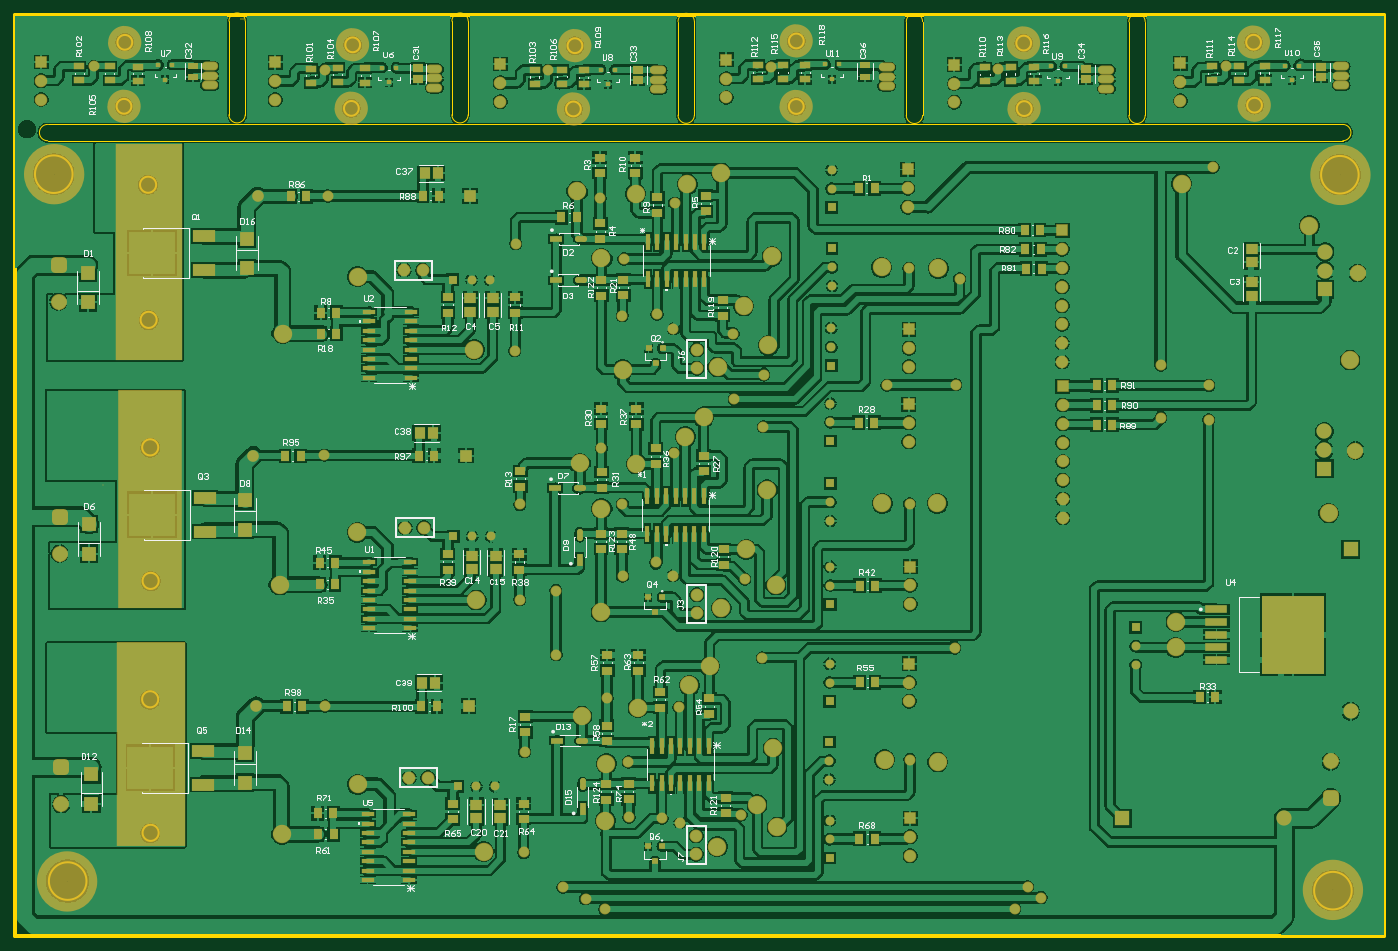
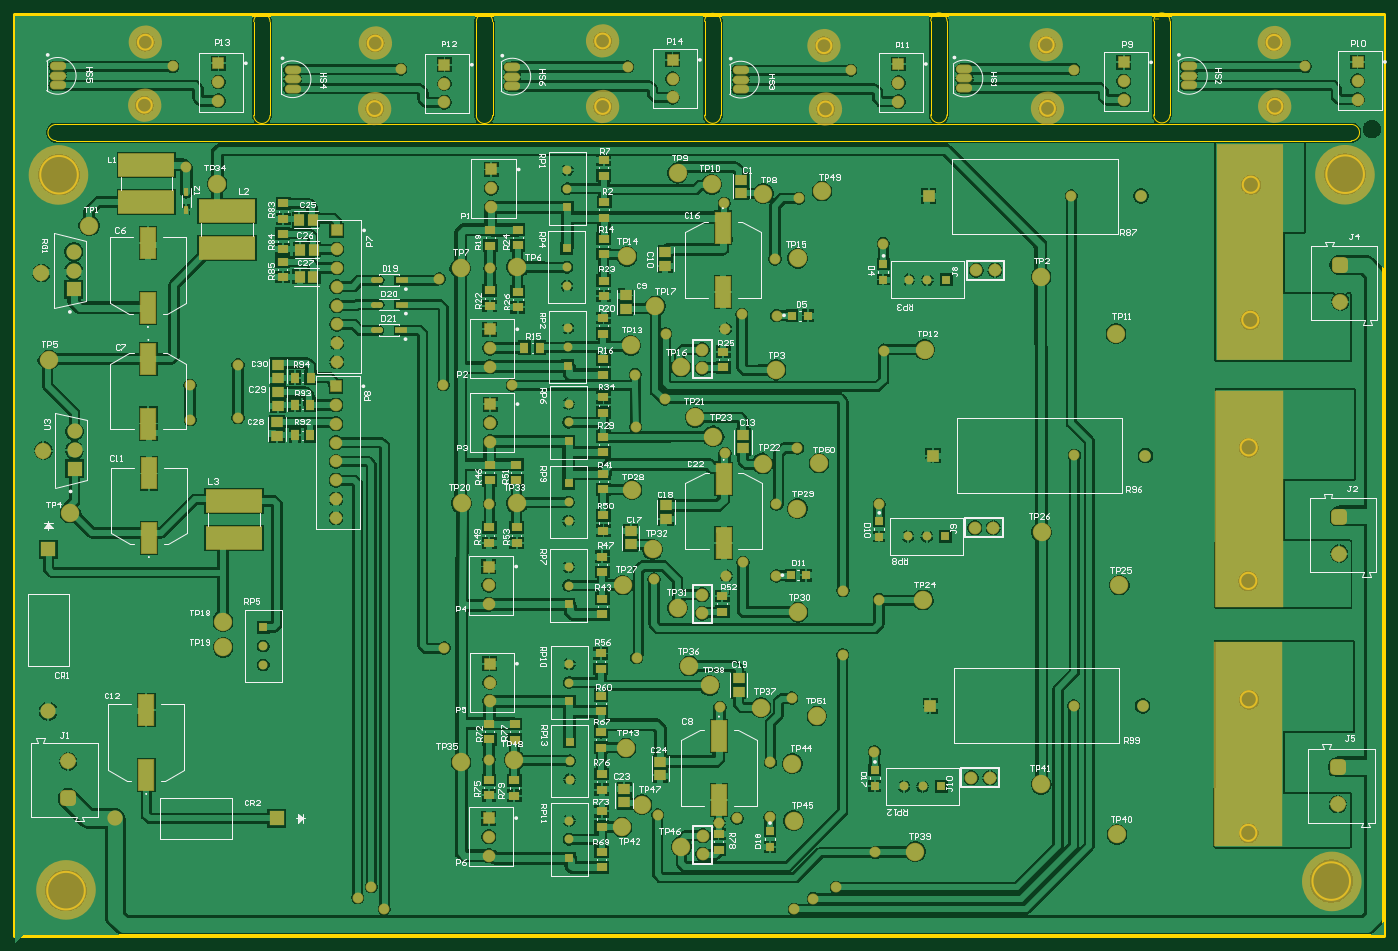
Circuit board: 11 layer files. Board 185.0 x 124.5 mm.
- drill: GiroScope (1).DRL (3914 bytes)
- bottom_copper: GiroScope (1).GBL (222255 bytes)
- bottom_silk: GiroScope (1).GBO (77044 bytes)
- paste: GiroScope (1).GBP (3931 bytes)
- bottom_mask: GiroScope (1).GBS (11538 bytes)
- outline: GiroScope (1).GKO (271 bytes)
- outline: GiroScope (1).GM1 (2781 bytes)
- top_copper: GiroScope (1).GTL (279525 bytes)
- top_silk: GiroScope (1).GTO (59071 bytes)
- paste: GiroScope (1).GTP (8184 bytes)
- top_mask: GiroScope (1).GTS (15809 bytes)

=== drill: GiroScope (1).DRL (3914 bytes, source withheld) ===
=== bottom_copper: GiroScope (1).GBL (222255 bytes, source omitted) ===
=== bottom_silk: GiroScope (1).GBO (77044 bytes, source omitted) ===
=== paste: GiroScope (1).GBP ===
G04*
G04 #@! TF.GenerationSoftware,Altium Limited,Altium Designer,21.6.4 (81)*
G04*
G04 Layer_Color=128*
%FSLAX43Y43*%
%MOMM*%
G71*
G04*
G04 #@! TF.SameCoordinates,346ECB39-7FB1-4B03-902B-A5351CF8790B*
G04*
G04*
G04 #@! TF.FilePolarity,Positive*
G04*
G01*
G75*
%ADD18R,1.508X1.207*%
%ADD20R,1.207X1.508*%
G04:AMPARAMS|DCode=24|XSize=1.607mm|YSize=0.762mm|CornerRadius=0.381mm|HoleSize=0mm|Usage=FLASHONLY|Rotation=0.000|XOffset=0mm|YOffset=0mm|HoleType=Round|Shape=RoundedRectangle|*
%AMROUNDEDRECTD24*
21,1,1.607,0.000,0,0,0.0*
21,1,0.845,0.762,0,0,0.0*
1,1,0.762,0.422,0.000*
1,1,0.762,-0.422,0.000*
1,1,0.762,-0.422,0.000*
1,1,0.762,0.422,0.000*
%
%ADD24ROUNDEDRECTD24*%
%ADD25R,1.607X0.762*%
%ADD26R,1.505X1.556*%
%ADD29R,1.556X1.505*%
%ADD82R,0.500X1.000*%
%ADD83R,1.200X1.100*%
%ADD84R,1.100X1.200*%
%ADD85R,2.000X4.100*%
%ADD86R,7.500X3.000*%
D18*
X210160Y142104D02*
D03*
Y144205D02*
D03*
X210109Y145863D02*
D03*
Y147964D02*
D03*
X210058Y149952D02*
D03*
Y152054D02*
D03*
X178867Y72025D02*
D03*
Y74127D02*
D03*
X151257Y64761D02*
D03*
Y66862D02*
D03*
X178816Y81721D02*
D03*
Y79620D02*
D03*
X167030Y74965D02*
D03*
Y72863D02*
D03*
X182270Y74177D02*
D03*
Y72076D02*
D03*
X167030Y69936D02*
D03*
Y67834D02*
D03*
X182245Y79645D02*
D03*
Y81747D02*
D03*
X167030Y62348D02*
D03*
Y64449D02*
D03*
X167132Y78527D02*
D03*
Y80629D02*
D03*
X167183Y89154D02*
D03*
Y91256D02*
D03*
X167132Y83464D02*
D03*
Y85566D02*
D03*
X178537Y106188D02*
D03*
Y108290D02*
D03*
X150774Y96901D02*
D03*
Y99003D02*
D03*
X178613Y116738D02*
D03*
Y114637D02*
D03*
X166802Y109931D02*
D03*
Y107829D02*
D03*
X182245Y108299D02*
D03*
Y106197D02*
D03*
X166980Y104353D02*
D03*
Y102251D02*
D03*
X182194Y114637D02*
D03*
Y116738D02*
D03*
X166954Y96561D02*
D03*
Y98663D02*
D03*
X166827Y113417D02*
D03*
Y115519D02*
D03*
X166802Y123765D02*
D03*
Y125866D02*
D03*
Y118447D02*
D03*
Y120548D02*
D03*
X178359Y138040D02*
D03*
Y140141D02*
D03*
X150597Y129912D02*
D03*
Y132013D02*
D03*
X178359Y148488D02*
D03*
Y146387D02*
D03*
X166776Y141640D02*
D03*
Y139538D02*
D03*
X182169Y140294D02*
D03*
Y138192D02*
D03*
X166802Y136560D02*
D03*
Y134458D02*
D03*
X182093Y146345D02*
D03*
Y148447D02*
D03*
X166802Y128911D02*
D03*
Y131013D02*
D03*
X166751Y145202D02*
D03*
Y147304D02*
D03*
Y155810D02*
D03*
Y157912D02*
D03*
X166726Y150130D02*
D03*
Y152232D02*
D03*
D20*
X208467Y128499D02*
D03*
X206366D02*
D03*
X208518Y124841D02*
D03*
X206416D02*
D03*
X208493Y120726D02*
D03*
X206391D02*
D03*
X175378Y132537D02*
D03*
X177479D02*
D03*
D24*
X197460Y134925D02*
D03*
X197409Y138379D02*
D03*
Y141681D02*
D03*
D25*
X194109Y134925D02*
D03*
X194058Y138379D02*
D03*
Y141681D02*
D03*
D26*
X206033Y142138D02*
D03*
X207835D02*
D03*
X205945Y145821D02*
D03*
X207747D02*
D03*
X206084Y149860D02*
D03*
X207885D02*
D03*
D29*
X210795Y130288D02*
D03*
Y128487D02*
D03*
Y126555D02*
D03*
Y124753D02*
D03*
X210896Y122491D02*
D03*
Y120689D02*
D03*
X159131Y76593D02*
D03*
Y74791D02*
D03*
X164008Y71134D02*
D03*
Y72935D02*
D03*
X148539Y86106D02*
D03*
Y87908D02*
D03*
X158369Y111250D02*
D03*
Y109449D02*
D03*
X163119Y105982D02*
D03*
Y107784D02*
D03*
X147930Y118948D02*
D03*
Y120750D02*
D03*
X158445Y145427D02*
D03*
Y143625D02*
D03*
X163805Y137822D02*
D03*
Y139624D02*
D03*
X148158Y153480D02*
D03*
Y155282D02*
D03*
D82*
X223164Y151200D02*
D03*
Y153600D02*
D03*
D83*
X144323Y65142D02*
D03*
Y67242D02*
D03*
X130150Y73397D02*
D03*
Y75497D02*
D03*
X129565Y107052D02*
D03*
Y109152D02*
D03*
X128981Y141774D02*
D03*
Y143874D02*
D03*
D84*
X139429Y101803D02*
D03*
X141529D02*
D03*
X139209Y136906D02*
D03*
X141309D02*
D03*
D85*
X150571Y106121D02*
D03*
Y114821D02*
D03*
X150673Y140100D02*
D03*
Y148800D02*
D03*
X228575Y83579D02*
D03*
Y74879D02*
D03*
X228219Y115570D02*
D03*
Y106870D02*
D03*
X151206Y71425D02*
D03*
Y80125D02*
D03*
X228295Y122320D02*
D03*
Y131020D02*
D03*
X228346Y146666D02*
D03*
Y137966D02*
D03*
D86*
X216738Y106872D02*
D03*
Y111872D02*
D03*
X217653Y151003D02*
D03*
Y146003D02*
D03*
X228549Y157262D02*
D03*
Y152262D02*
D03*
M02*

=== bottom_mask: GiroScope (1).GBS (11538 bytes, source omitted) ===
=== outline: GiroScope (1).GKO ===
G04*
G04 #@! TF.GenerationSoftware,Altium Limited,Altium Designer,21.6.4 (81)*
G04*
G04 Layer_Color=16711935*
%FSLAX43Y43*%
%MOMM*%
G71*
G04*
G04 #@! TF.SameCoordinates,346ECB39-7FB1-4B03-902B-A5351CF8790B*
G04*
G04*
G04 #@! TF.FilePolarity,Positive*
G04*
G01*
G75*
M02*

=== outline: GiroScope (1).GM1 ===
G04*
G04 #@! TF.GenerationSoftware,Altium Limited,Altium Designer,21.6.4 (81)*
G04*
G04 Layer_Color=16711935*
%FSLAX43Y43*%
%MOMM*%
G71*
G04*
G04 #@! TF.SameCoordinates,346ECB39-7FB1-4B03-902B-A5351CF8790B*
G04*
G04*
G04 #@! TF.FilePolarity,Positive*
G04*
G01*
G75*
%ADD12C,0.254*%
%ADD93C,0.013*%
%ADD94C,0.127*%
%ADD95C,0.500*%
D12*
X77086Y165180D02*
G03*
X77086Y165180I-1000J0D01*
G01*
X77199Y173823D02*
G03*
X77199Y173823I-1000J0D01*
G01*
X198714Y164871D02*
G03*
X198714Y164871I-1000J0D01*
G01*
X229829Y165329D02*
G03*
X229829Y165329I-1000J0D01*
G01*
X229702Y173838D02*
G03*
X229702Y173838I-1000J0D01*
G01*
X198643Y173722D02*
G03*
X198643Y173722I-1000J0D01*
G01*
X167916Y165154D02*
G03*
X167916Y165154I-1000J0D01*
G01*
X167922Y174005D02*
G03*
X167922Y174005I-1000J0D01*
G01*
X137804Y164821D02*
G03*
X137804Y164821I-1000J0D01*
G01*
X138013Y173367D02*
G03*
X138013Y173367I-1000J0D01*
G01*
X107807Y164897D02*
G03*
X107807Y164897I-1000J0D01*
G01*
X107985Y173482D02*
G03*
X107985Y173482I-1000J0D01*
G01*
X242900Y155931D02*
G03*
X242900Y155931I-2540J0D01*
G01*
X241960Y59207D02*
G03*
X241960Y59207I-2540J0D01*
G01*
X80716Y85065D02*
G03*
X80716Y85065I-1092J0D01*
G01*
X80775Y67020D02*
G03*
X80775Y67020I-1092J0D01*
G01*
X80776Y101063D02*
G03*
X80776Y101063I-1092J0D01*
G01*
X80721Y119101D02*
G03*
X80721Y119101I-1092J0D01*
G01*
X69139Y156007D02*
G03*
X69139Y156007I-2540J0D01*
G01*
X71018Y60503D02*
G03*
X71018Y60503I-2540J0D01*
G01*
X80506Y136327D02*
G03*
X80506Y136327I-1092J0D01*
G01*
X80434Y154584D02*
G03*
X80434Y154584I-1092J0D01*
G01*
D93*
X153144Y176645D02*
G03*
X150944Y176631I-1100J0D01*
G01*
X150944Y163982D02*
G03*
X153144Y163983I1100J0D01*
G01*
X181780Y163957D02*
G03*
X183980Y163957I1100J0D01*
G01*
Y176620D02*
G03*
X181780Y176606I-1100J0D01*
G01*
X122588Y176696D02*
G03*
X120388Y176682I-1100J0D01*
G01*
X120388Y164033D02*
G03*
X122588Y164033I1100J0D01*
G01*
X214054Y176620D02*
G03*
X211854Y176606I-1100J0D01*
G01*
X211854Y163957D02*
G03*
X214054Y163957I1100J0D01*
G01*
X65757Y162728D02*
G03*
X65771Y160528I0J-1100D01*
G01*
X240757Y160528D02*
G03*
X240757Y162728I0J1100D01*
G01*
X92464Y176696D02*
G03*
X90264Y176682I-1100J0D01*
G01*
X90264Y164033D02*
G03*
X92464Y164033I1100J0D01*
G01*
X153144Y163983D02*
Y176645D01*
X150944Y163982D02*
X150944Y176631D01*
X181780Y163957D02*
X181780Y176606D01*
X122588Y164033D02*
Y176696D01*
X120388Y164033D02*
X120388Y176682D01*
X183980Y163957D02*
Y176620D01*
X214054Y163957D02*
Y176620D01*
X211854Y163957D02*
X211854Y176606D01*
X65771Y160528D02*
X240757Y160528D01*
X65757Y162728D02*
X240757D01*
X90264Y164033D02*
X90264Y176682D01*
X92464Y164033D02*
Y176696D01*
D94*
X92151Y177038D02*
D03*
D03*
X91897D02*
D03*
D03*
D95*
X61341Y53061D02*
X246341D01*
X61341Y177561D02*
X246341D01*
Y53061D02*
Y177561D01*
X61341Y53061D02*
Y177561D01*
M02*

=== top_copper: GiroScope (1).GTL (279525 bytes, source omitted) ===
=== top_silk: GiroScope (1).GTO (59071 bytes, source omitted) ===
=== paste: GiroScope (1).GTP (8184 bytes, source omitted) ===
=== top_mask: GiroScope (1).GTS (15809 bytes, source omitted) ===
